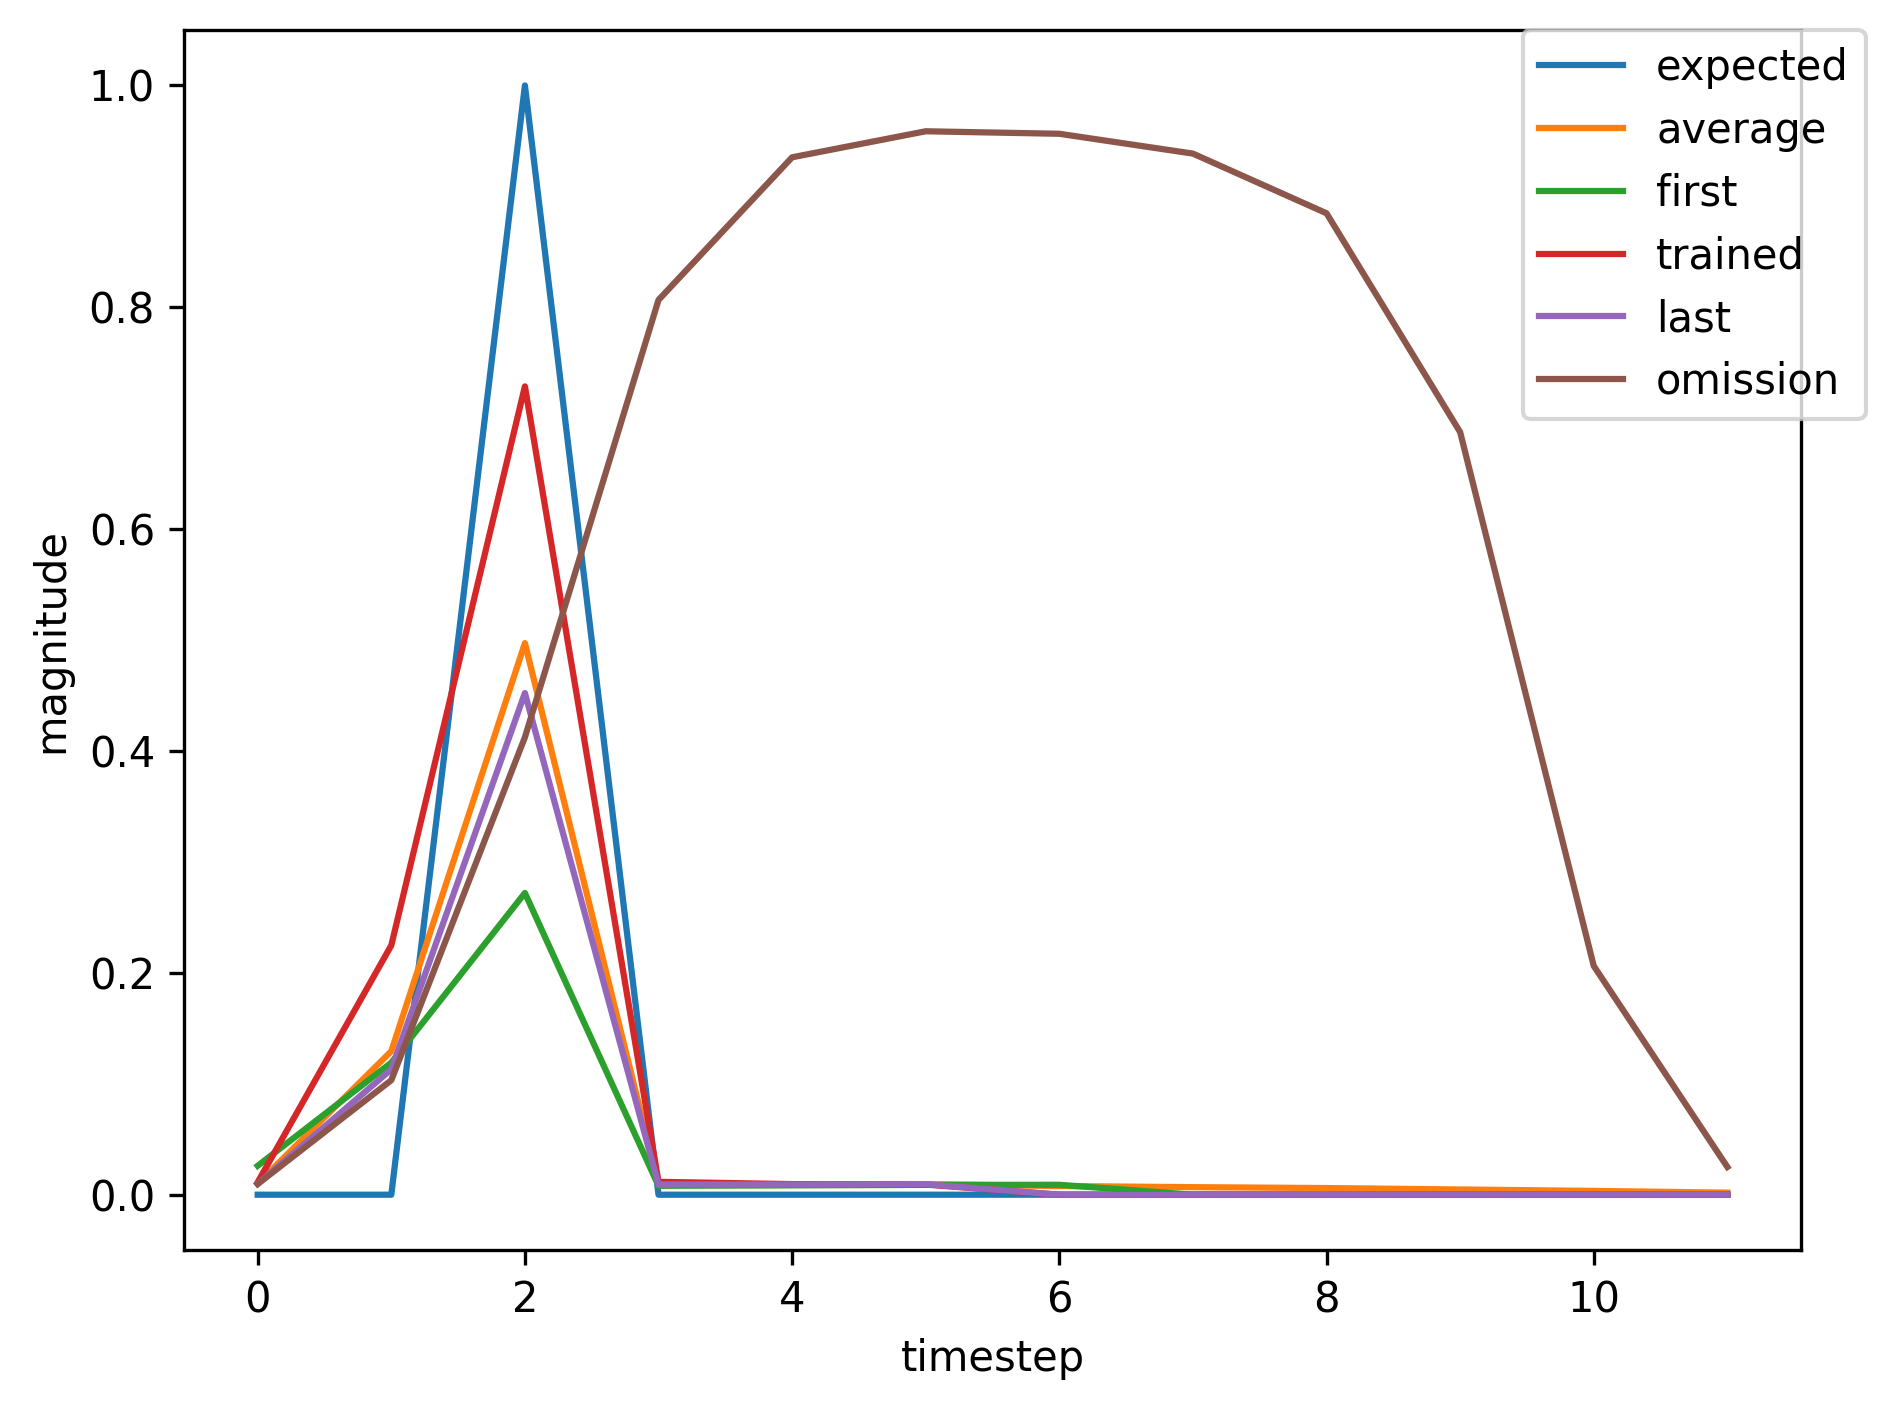

The file beside this chart, header and first rows:
, input, expected_output, network_output
0, 1.0, 0, 0.02607
1, 0.0, 0, 0.119
2, 2.0, 1, 0.272
3, 0.0, 0, 0.00804
4, 0.0, 0, 0.008414
5, 0.0, 0, 0.008863
6, 0.0, 0, 0.008934
7, 1.0, 0, 0.008963
8, 0.0, 0, 0.06754
9, 2.0, 1, 0.2412
10, 0.0, 0, 0.008143
11, 0.0, 0, 0.008804
12, 0.0, 0, 0.009541
13, 0.0, 0, 0.009748
14, 0.0, 0, 0.009898
15, 0.0, 0, 0.01006
16, 0.0, 0, 0.01027
17, 0.0, 0, 0.01052
18, 0.0, 0, 0.01085
19, 1.0, 0, 0.01129
20, 0.0, 0, 0.2291
21, 2.0, 1, 0.7347
22, 0.0, 0, 0.01169
23, 0.0, 0, 0.009561
24, 0.0, 0, 0.009132
25, 0.0, 0, 0.009105
26, 0.0, 0, 0.009131
27, 0.0, 0, 0.009168
28, 1.0, 0, 0.009209
29, 0.0, 0, 0.07956
30, 2.0, 1, 0.3023
31, 0.0, 0, 0.008431
32, 0.0, 0, 0.008926
33, 0.0, 0, 0.009569
34, 0.0, 0, 0.009762
35, 0.0, 0, 0.009913
36, 0.0, 0, 0.01008
37, 0.0, 0, 0.01029
38, 0.0, 0, 0.01055
39, 1.0, 0, 0.01089
40, 0.0, 0, 0.195
41, 2.0, 1, 0.6799
42, 0.0, 0, 0.01098
43, 0.0, 0, 0.009482
44, 0.0, 0, 0.009222
45, 0.0, 0, 0.009224
46, 0.0, 0, 0.009265
47, 0.0, 0, 0.009316
48, 1.0, 0, 0.009375
49, 0.0, 0, 0.08846
50, 2.0, 1, 0.3456
51, 0.0, 0, 0.00864
52, 0.0, 0, 0.009001
53, 0.0, 0, 0.009563
54, 0.0, 0, 0.009741
55, 0.0, 0, 0.009885
56, 0.0, 0, 0.01005
57, 0.0, 0, 0.01024
58, 0.0, 0, 0.01049
59, 0.0, 0, 0.01082
... 414 more rows
